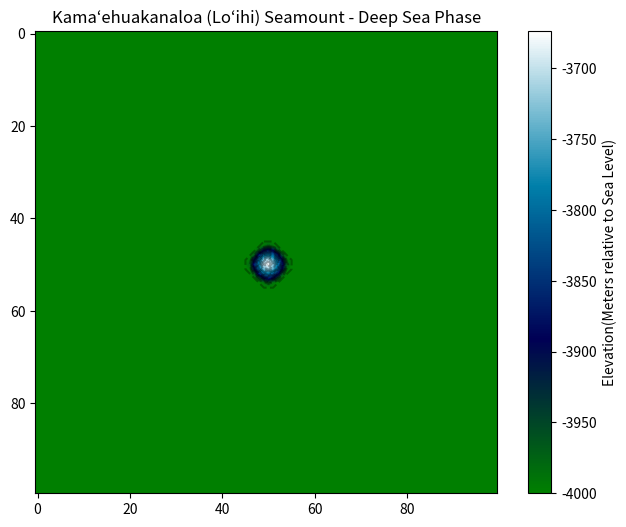

This figure's Python source:
import numpy as np
import matplotlib.pyplot as plt

# 1.火山参数
GRID_SIZE = 100
OCEAN_DEPTH = -4000.0
MAGMA_TEMP = 1200.0
WATER_TEMP = 2.0

# 2. 高度场与温度场
elevation = np.full((GRID_SIZE, GRID_SIZE), OCEAN_DEPTH)

temperature = np.full((GRID_SIZE,GRID_SIZE), WATER_TEMP)
center_x, center_y = GRID_SIZE // 2, GRID_SIZE // 2

# 3.物理演化循环
TIME_STEPS = 500
INJECTION_RATE = 15.0
print("海底地壳撕裂，火山开始喷发...")

for t in range(TIME_STEPS):
    elevation[center_x, center_y] += INJECTION_RATE
    temperature[center_x, center_y] = MAGMA_TEMP

    #枕状熔岩
    #Cellular Automata Logic
    for i in range(1, GRID_SIZE - 1):
        for j in range(1, GRID_SIZE - 1):

            #高差检测
            if elevation[i, j] > OCEAN_DEPTH:
                #平均高差
                neighbors_avg = (elevation[i+1, j] + elevation[i-1, j]+ elevation[i, j+1] + elevation[i, j-1])/4
                #如果高差大于20，溢出
                if elevation[i, j] - neighbors_avg > 20.0:
                    flow_amount = (elevation[i, j] - neighbors_avg)*0.1
                    elevation[i, j] -= flow_amount * 4
                    elevation[i+1, j] += flow_amount
                    elevation[i-1, j] += flow_amount
                    elevation[i, j+1] += flow_amount
                    elevation[i, j-1] += flow_amount
                    print("阶段一喷发模拟结束，准备渲染...")

# 4.终端渲染：深海探测器视觉
plt.figure(figsize=(8, 6))

#使用代表深海和岩石的色彩映射(colormap)
plt.imshow(elevation, cmap='ocean', interpolation='bilinear')
plt.colorbar(label='Elevation(Meters relative to Sea Level)')
plt.title('Kama‘ehuakanaloa (Lo‘ihi) Seamount - Deep Sea Phase')
plt.contour(elevation, levels=15, colors='black', alpha=0.3) #添加等高线增强真实感
plt.show()
